Image classification data set "Train" (AmbiTyga/Bio-VI-BERT on GitHub). Class labels (16): Ascaris lumbricoides, Cryptosporidium sp, Cyclospora cayetanensis, Dibothriocephalus latus, Echinococcus granulosus, Entamoeba histolytica, Enterobius vermicularis, Giardia duodenalis, Hymenolepis spp, Plasmodium falciparum, Plasmodium knowlesi, Plasmodium malariae, Plasmodium ovale, Plasmodium vivax, Sarcocystis sp, Trichuris trichuria.

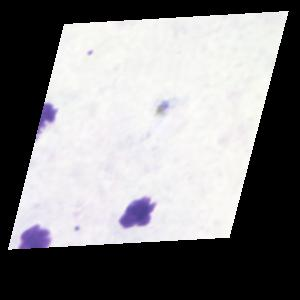
Label: Plasmodium malariae

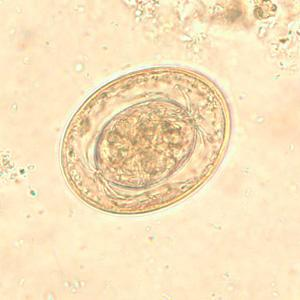
Label: Hymenolepis spp

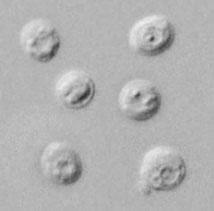
Label: Cryptosporidium sp

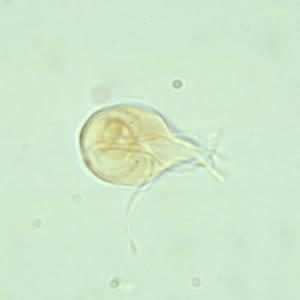
Label: Giardia duodenalis

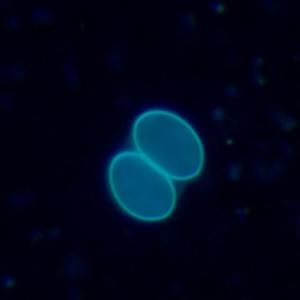
Label: Sarcocystis sp

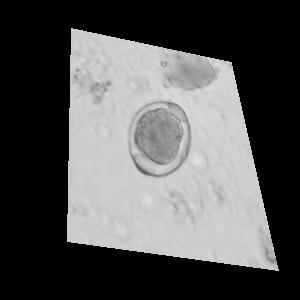
Label: Trichuris trichuria
